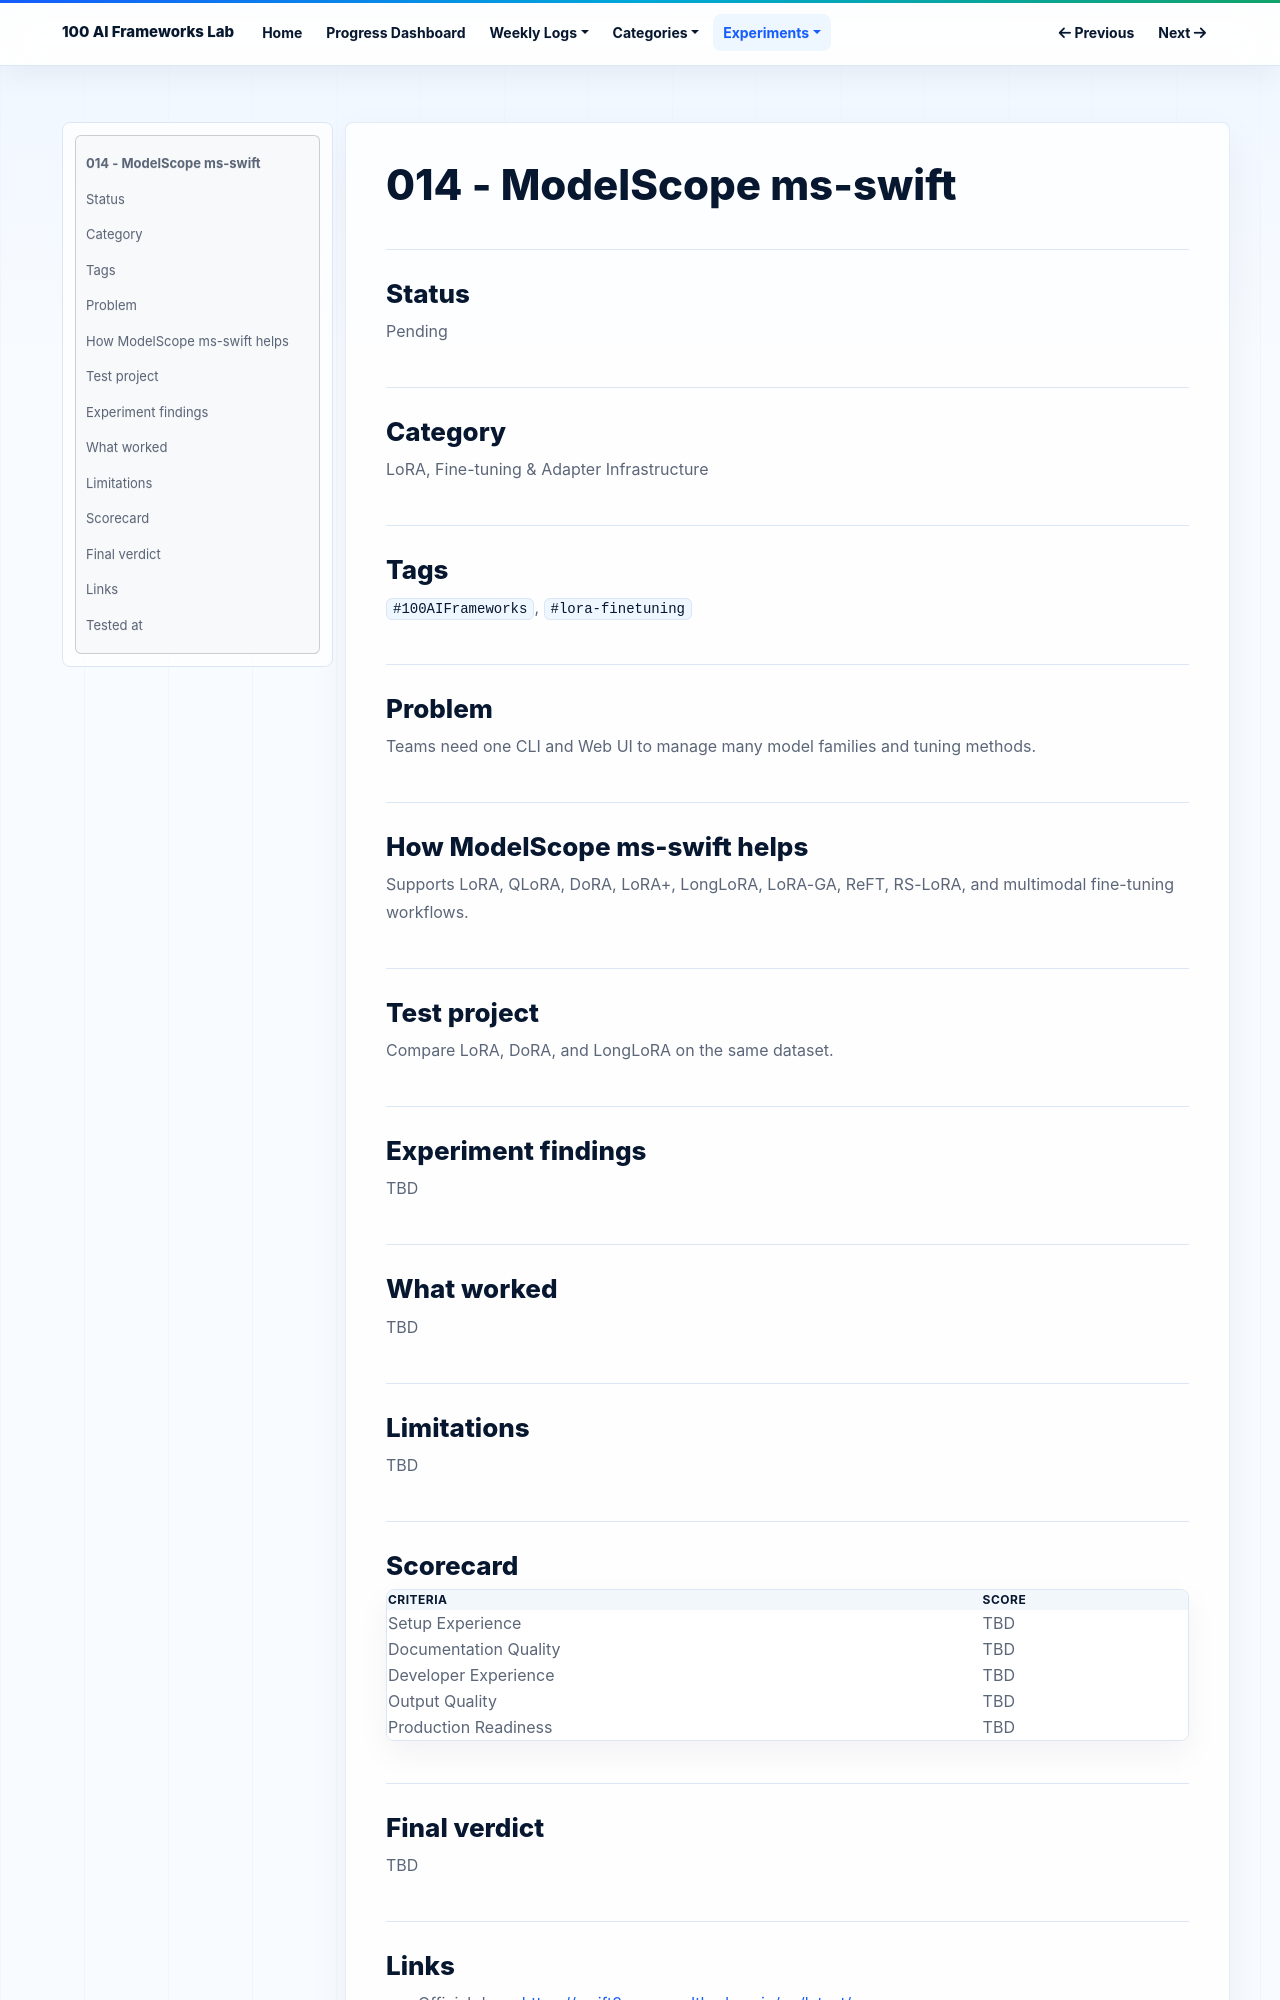

repository: NijatZeynalov/100-AI-frameworks · page: experiments/014-modelscope-ms-swift/index.html · generator: mkdocs

# 014 - ModelScope ms-swift

## Status

Pending

## Category

LoRA, Fine-tuning & Adapter Infrastructure

## Tags

`#100AIFrameworks`, `#lora-finetuning`

## Problem

Teams need one CLI and Web UI to manage many model families and tuning methods.

## How ModelScope ms-swift helps

Supports LoRA, QLoRA, DoRA, LoRA+, LongLoRA, LoRA-GA, ReFT, RS-LoRA, and multimodal fine-tuning workflows.

## Test project

Compare LoRA, DoRA, and LongLoRA on the same dataset.

## Experiment findings

TBD

## What worked

TBD

## Limitations

TBD

## Scorecard

| Criteria | Score |
|---|---|
| Setup Experience | TBD |
| Documentation Quality | TBD |
| Developer Experience | TBD |
| Output Quality | TBD |
| Production Readiness | TBD |

## Final verdict

TBD
